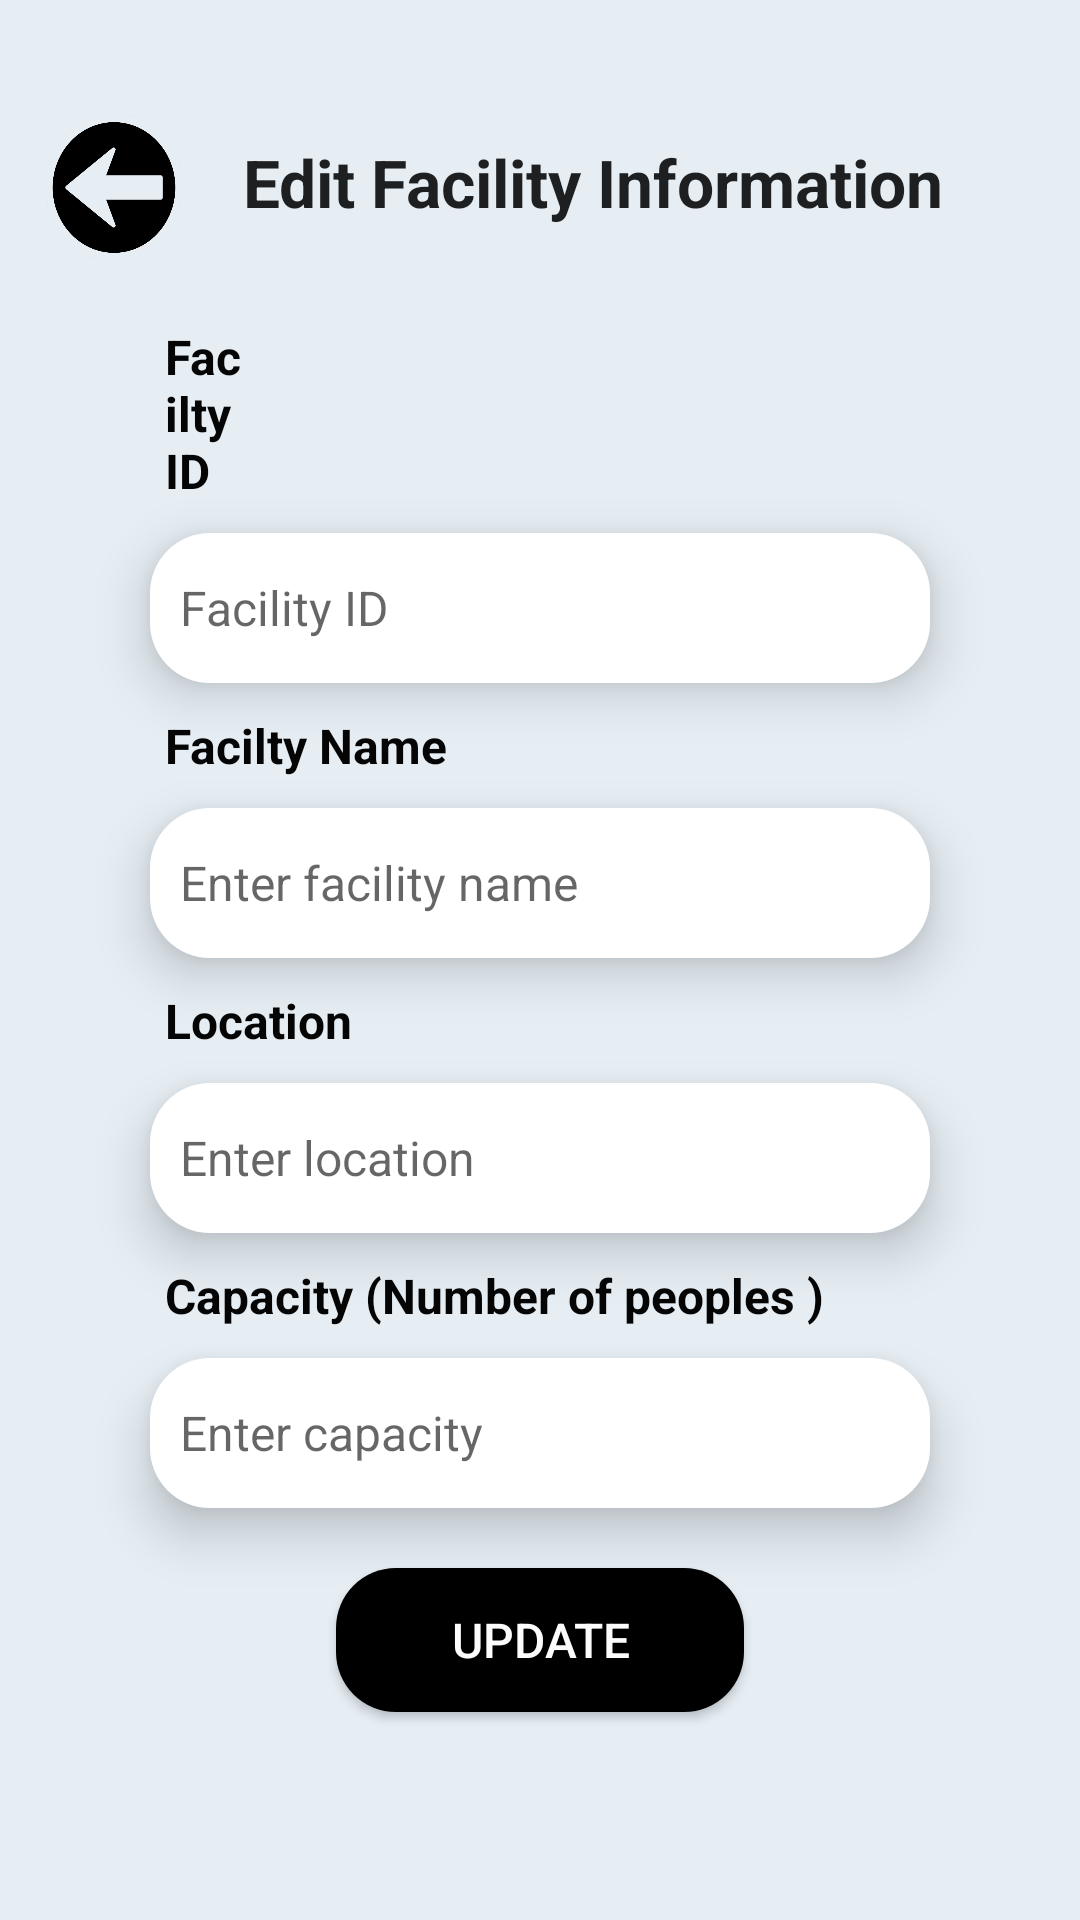

Produce the Android XML layout that renders to this screen, including the resource entries it uses.
<!-- AndroidManifest.xml: application theme Theme.AppCompat.Light.NoActionBar -->
<!-- res/layout/activity_edit_facility_info.xml -->
<?xml version="1.0" encoding="utf-8"?>
<RelativeLayout
    xmlns:android="http://schemas.android.com/apk/res/android"
    xmlns:app="http://schemas.android.com/apk/res-auto"
    xmlns:tools="http://schemas.android.com/tools"
    android:layout_width="match_parent"
    android:layout_height="match_parent"
    android:background="#E6EEF4"
    tools:context=".Edit_facility_info">

    <ImageButton
        android:id="@+id/btnBack"
        android:layout_width="46dp"
        android:layout_height="49dp"
        android:layout_marginStart="15dp"
        android:layout_marginTop="38dp"
        android:layout_marginRight="7dp"
        android:background="@drawable/back_button"
        tools:layout_editor_absoluteX="29dp"
        tools:layout_editor_absoluteY="53dp"
        android:layout_alignParentTop="true"
        android:layout_centerInParent="false"
        app:layout_constraintEnd_toEndOf="parent"
        app:layout_constraintHorizontal_bias="0.079"
        app:layout_constraintStart_toStartOf="parent"
        app:layout_constraintTop_toTopOf="parent"
        app:layout_constraintRight_toLeftOf="@id/editFacilityInfo"
        />

    <TextView
        android:id="@+id/editFacilityInfo"
        android:layout_width="297dp"
        android:layout_height="47dp"
        android:layout_alignParentTop="true"
        android:layout_alignParentEnd="true"
        android:layout_marginStart="20dp"
        android:layout_marginTop="41dp"
        android:layout_marginEnd="34dp"
        android:layout_toEndOf="@+id/btnBack"
        android:paddingTop="5dp"
        android:text="Edit Facility Information"
        android:textAppearance="@style/TextAppearance.AppCompat.Large"
        android:textSize="22sp"
        android:textStyle="bold"
        app:layout_constraintEnd_toEndOf="parent"
        app:layout_constraintHorizontal_bias="0.589"
        app:layout_constraintStart_toEndOf="@+id/btnBack"
        app:layout_constraintTop_toTopOf="parent"
        tools:layout_editor_absoluteX="85dp"
        tools:layout_editor_absoluteY="53dp" />

    <TextView
        android:id="@+id/txtFacilityID"
        android:layout_width="94dp"
        android:layout_height="wrap_content"
        android:layout_below="@id/editFacilityInfo"
        android:layout_alignParentStart="true"
        android:layout_alignParentEnd="true"
        android:layout_marginStart="55dp"
        android:layout_marginLeft="55dp"
        android:layout_marginTop="20dp"
        android:layout_marginEnd="262dp"
        android:text="Facilty ID"
        android:textColor="#050505"
        android:textSize="16sp"
        android:textStyle="bold"
        tools:layout_editor_absoluteX="58dp"
        tools:layout_editor_absoluteY="130dp" />

    <EditText
        android:id="@+id/editTxtFID"
        android:layout_width="310dp"
        android:layout_height="50dp"
        android:layout_marginStart="50dp"
        android:layout_marginEnd="50dp"
        android:enabled="false"
        android:background="@drawable/white_column"
        android:layout_below="@id/txtFacilityID"
        android:layout_marginTop="10dp"
        android:layout_marginLeft="50dp"
        android:elevation="10dp"
        android:ems="10"
        android:hint="Facility ID"
        android:inputType="textPersonName"
        android:padding="10dp"
        android:textSize="16sp"
        tools:layout_editor_absoluteX="59dp"
        tools:layout_editor_absoluteY="166dp" />


    <TextView
        android:id="@+id/txtFacilityName"
        android:layout_width="152dp"
        android:layout_height="wrap_content"
        android:layout_below="@id/editTxtFID"
        android:layout_alignParentStart="true"
        android:layout_alignParentEnd="true"
        android:layout_marginStart="55dp"
        android:layout_marginLeft="55dp"
        android:layout_marginTop="10dp"
        android:layout_marginEnd="204dp"
        android:text="Facilty Name"
        android:textColor="#050505"
        android:textSize="16sp"
        android:textStyle="bold"
        tools:layout_editor_absoluteX="58dp"
        tools:layout_editor_absoluteY="246dp" />

    <EditText
        android:id="@+id/editTxtFName"
        android:layout_width="310dp"
        android:layout_height="50dp"
        android:layout_marginTop="10dp"
        android:layout_marginLeft="50dp"
        android:layout_marginStart="50dp"
        android:layout_marginEnd="50dp"
        android:layout_below="@id/txtFacilityName"
        android:background="@drawable/white_column"
        android:elevation="10dp"
        android:ems="10"
        android:hint="Enter facility name"
        android:inputType="textPersonName"
        android:padding="10dp"
        android:textSize="16sp"
        tools:layout_editor_absoluteX="58dp"
        tools:layout_editor_absoluteY="276dp" />

    <TextView
        android:id="@+id/txtFacilityLocation"
        android:layout_width="123dp"
        android:layout_height="wrap_content"
        android:layout_below="@id/editTxtFName"
        android:layout_alignParentStart="true"
        android:layout_alignParentEnd="true"
        android:layout_marginStart="55dp"
        android:layout_marginLeft="55dp"
        android:layout_marginTop="10dp"
        android:layout_marginEnd="233dp"
        android:text="Location"
        android:textColor="#050505"
        android:textSize="16sp"
        android:textStyle="bold"
        tools:layout_editor_absoluteX="59dp"
        tools:layout_editor_absoluteY="343dp" />

    <EditText
        android:id="@+id/editTxtFLocation"
        android:layout_width="309dp"
        android:layout_height="50dp"
        android:layout_below="@id/txtFacilityLocation"
        android:layout_marginTop="10dp"
        android:layout_marginLeft="50dp"
        android:layout_marginStart="50dp"
        android:layout_marginEnd="50dp"
        android:background="@drawable/white_column"
        android:elevation="10dp"
        android:ems="10"
        android:hint="Enter location"
        android:inputType="textPersonName"
        android:padding="10dp"
        android:textSize="16sp"
        tools:layout_editor_absoluteX="59dp"
        tools:layout_editor_absoluteY="369dp" />

    <TextView
        android:id="@+id/txtFacilityCapacity"
        android:layout_width="303dp"
        android:layout_height="wrap_content"
        android:layout_below="@id/editTxtFLocation"
        android:layout_alignParentStart="true"
        android:layout_alignParentEnd="true"

        android:layout_marginStart="55dp"
        android:layout_marginLeft="55dp"
        android:layout_marginTop="10dp"
        android:layout_marginEnd="53dp"
        android:text="Capacity (Number of peoples )"
        android:textColor="#050505"
        android:textSize="16sp"
        android:textStyle="bold"
        tools:layout_editor_absoluteX="64dp"
        tools:layout_editor_absoluteY="429dp" />

    <EditText
        android:id="@+id/editTxtFCapacity"
        android:layout_width="309dp"
        android:layout_height="50dp"
        android:layout_below="@id/txtFacilityCapacity"
        android:layout_alignParentStart="true"
        android:layout_alignParentEnd="true"
        android:layout_marginStart="50dp"
        android:layout_marginEnd="50dp"
        android:layout_marginLeft="50dp"
        android:layout_marginTop="10dp"

        android:background="@drawable/white_column"
        android:elevation="10dp"
        android:ems="10"
        android:hint="Enter capacity "
        android:inputType="textPersonName"
        android:padding="10dp"
        android:textSize="16sp"
        tools:layout_editor_absoluteX="59dp"
        tools:layout_editor_absoluteY="458dp" />

    <Button
        android:id="@+id/btnUpdate"
        android:layout_width="136dp"
        android:layout_height="48dp"
        android:layout_below="@id/editTxtFCapacity"
        android:layout_marginTop="20dp"
        android:layout_centerHorizontal="true"
        android:background="@drawable/black_btn"
        android:text="Update"
        android:onClick="fnUpdate"
        android:textColor="#FDFCFC"
        android:textSize="16sp"
        tools:layout_editor_absoluteX="137dp"
        tools:layout_editor_absoluteY="593dp" />

    <ImageView
        android:id="@+id/imageView2"
        android:layout_width="412dp"
        android:layout_height="wrap_content"
        android:layout_alignParentStart="true"
        android:layout_alignParentTop="true"
        android:layout_alignParentEnd="true"
        android:layout_alignParentBottom="true"
        android:layout_centerHorizontal="true"
        android:layout_marginStart="2dp"
        android:layout_marginTop="0dp"
        android:layout_marginEnd="-3dp"
        android:layout_marginBottom="1dp"
        android:scaleType="fitEnd"
        app:srcCompat="@drawable/building" />

    

</RelativeLayout>
<!-- resources referenced by this layout -->
<resources>
  <!-- drawable back_button: png bitmap (drawable, 26675 bytes) -->
  <!-- drawable black_btn (drawable) -->
  <?xml version="1.0" encoding="utf-8"?>
  <shape xmlns:android="http://schemas.android.com/apk/res/android">
      <solid android:color="#000000"/>
      <corners
          android:topLeftRadius="20dp"
          android:topRightRadius="20dp"
          android:bottomLeftRadius="20dp"
          android:bottomRightRadius="20dp"
          android:elevation="50dp"
          android:padding="15dp"
          />
  
  </shape>
  <!-- drawable white_column (drawable) -->
  <?xml version="1.0" encoding="utf-8"?>
  <shape xmlns:android="http://schemas.android.com/apk/res/android">
  
      <solid android:color="#FFFFFF"/>
      <corners
          android:topLeftRadius="20dp"
          android:topRightRadius="20dp"
          android:bottomLeftRadius="20dp"
          android:bottomRightRadius="20dp"
          android:elevation="50dp"
          android:padding="15dp"
          />
  
  </shape>
</resources>
